6-way image classification set "datasets" from GitHub (ncwillis/Computer-Vision---Hand-Gesture-Recognition); label vocabulary: fist, ok train, peace, rad, thumbs up, wave.

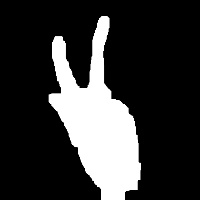
Label: peace

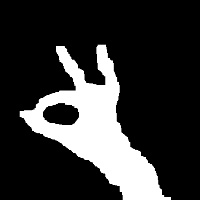
Label: ok train

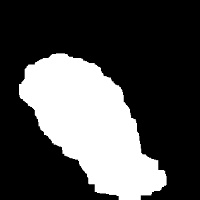
Label: fist

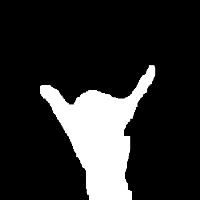
Label: rad

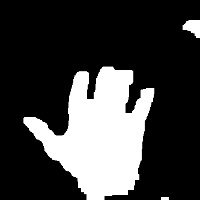
Label: wave

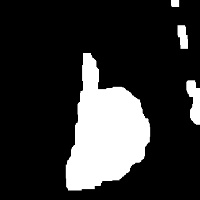
Label: thumbs up
